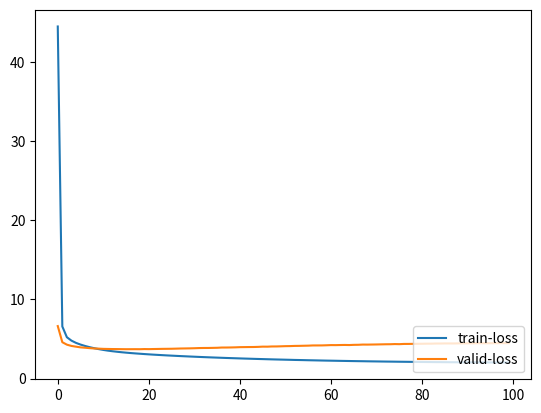

The script that saved this image:
'''
Author: anon
Date: 2022-02-07 11:05:00
LastEditors: anon
LastEditTime: 2022-02-07 11:05:00
FilePath: /crosstalk-generation/src/gpt/draw_loss.py
Description: 

Copyright (c) 2022 by anon/Ultrapower, All Rights Reserved. 
'''

import numpy as np
import matplotlib.pyplot as plt

train_loss = [44.48271321031384, 6.583550890944058, 5.2243800984289415, 4.793724752727308, 4.509950302328382, 4.293438681534359, 4.118832167109153, 3.9655399139662433, 3.8359335477190806, 3.7205823993324336, 3.6183518121117038, 3.529470994508356, 3.454126060367527, 3.3876399215002704, 3.327385791979338, 3.2738280115270975, 3.2241040730834905, 3.1793050898645157, 3.1380796483584814, 3.097194073881422, 3.058997189281578, 3.0224359229095, 2.989321135847192, 2.956893386876673, 2.925039403779166, 2.8960848723139083, 2.8673695635078547, 2.838541273156503, 2.812697682255193, 2.7858682384168296, 2.760819730185028, 2.7354322604666974, 2.7120282050362206, 2.688629031988015, 2.666998180500547, 2.6451193193744, 2.6239456789834157, 2.603371260578471, 2.5841847509369815, 2.565063550597743, 2.54530718102491, 2.527386322415861, 2.510184377118161, 2.4923996164386435, 2.4756604128762296, 2.459907821246556, 2.442924183651917, 2.426776533825953, 2.411911290211785, 2.3977591939438554, 2.383567075801075, 2.3692382172982493, 2.3537363544890755, 2.3426682418898532, 2.3303275399190144, 2.315959686444218, 2.30516399629134, 2.293007003140629, 2.2806038615846993, 2.2688294145397676, 2.259110706417184, 2.2488786947906467, 2.2375688153101985, 2.227671702463824, 2.217756683709926, 2.208003384995281, 2.1991461373809584, 2.191128186623853, 2.1806941671927174, 2.172695298436889, 2.1649881235638957, 2.1569865969338813, 2.148207969056036, 2.1422095429628416, 2.1350791305079495, 2.1268079251275025, 2.120990522060179, 2.1148893516762812, 2.107709726803285, 2.1024627320300366, 2.096419497584938, 2.0913853452169806, 2.085944129067256, 2.0798576306579704, 2.077440956615864, 2.071507751762419, 2.0658729361860377, 2.063466019558727, 2.0598251012034883, 2.0547408370147076, 2.051986127733288, 2.049203844536516, 2.0468371813906763, 2.043903685153875, 2.0411412049505047, 2.0387904661490506, 2.0368946077232075, 2.0359663403571995, 2.0344403394182824, 2.0328974296275835]
valid_loss = [6.632119738052938, 4.592151895119023, 4.284870942433675, 4.1230103282542245, 4.030122367763816, 3.9413269297727545, 3.895269082714093, 3.8443484729695543, 3.8023344192920816, 3.781304602682405, 3.753471881058357, 3.7412116174757295, 3.730542713979323, 3.725996570423756, 3.716093263150747, 3.7090776037204303, 3.7108728900505374, 3.713725692015199, 3.7089336805997237, 3.7278165965808143, 3.719184803071423, 3.731867850012497, 3.7419109656431964, 3.753017064195556, 3.758844084457445, 3.7659045639810533, 3.7814736303139327, 3.7981787303526455, 3.80679324631379, 3.817094279969593, 3.8320516451868314, 3.8536363416743056, 3.8638582586128023, 3.8662699947476016, 3.8776759202606583, 3.8897769759377216, 3.9205473858248037, 3.9219261240736345, 3.9313435045729546, 3.9452734907096794, 3.9682855379544315, 3.9751413908331563, 3.983424531336514, 3.9876989508715, 4.0045680049052494, 4.033595425688961, 4.0295334879854385, 4.054913828306109, 4.058664200461913, 4.07562237253813, 4.095141318728248, 4.103051297018461, 4.1247230697643715, 4.131437508859367, 4.146622050217007, 4.158886610904586, 4.184614694007089, 4.1859706075763405, 4.188921441170286, 4.206857152817034, 4.228782836893266, 4.224493684427018, 4.237151153733797, 4.247350576510682, 4.235146184576634, 4.2600116291521495, 4.268260229042386, 4.295261158750065, 4.290834169150141, 4.300445780947201, 4.309303197905282, 4.3218370568343785, 4.333605740300592, 4.338023634714501, 4.359051271391063, 4.346706262258726, 4.375257317150865, 4.376839564225384, 4.384927596629966, 4.391139392912202, 4.396961501825635, 4.409217323840965, 4.4099885875190905, 4.426319476228636, 4.4286229317062, 4.4389782397546504, 4.436613840477489, 4.434759803650164, 4.448284151398133, 4.447159450373546, 4.455189101049833, 4.451785619756515, 4.465889912156673, 4.465894921917782, 4.460803010753382, 4.465916545591622, 4.471542153774392, 4.4720834735026616, 4.473313391394333, 4.477410685607578]

fig = plt.figure()
x = np.arange(len(train_loss))

yerr = np.linspace(0.05, 0.2, len(train_loss))

plt.plot(x, train_loss,  label='train-loss')

plt.plot(x, valid_loss,  label='valid-loss')



plt.legend(loc='lower right')
plt.savefig('t5_small_loss.png')
